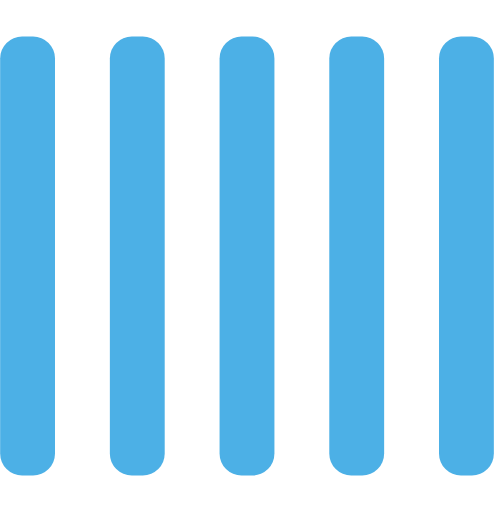
t = 0.00 s
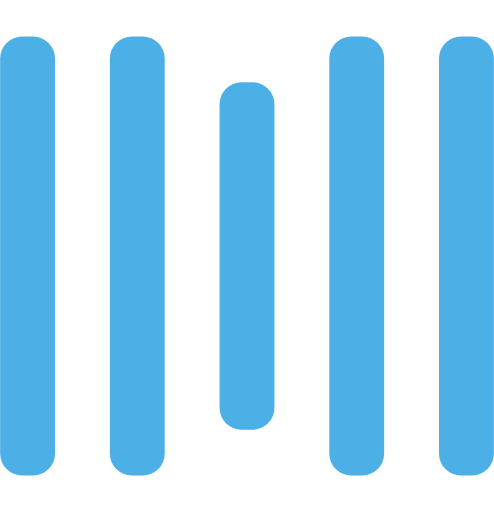
t = 0.25 s
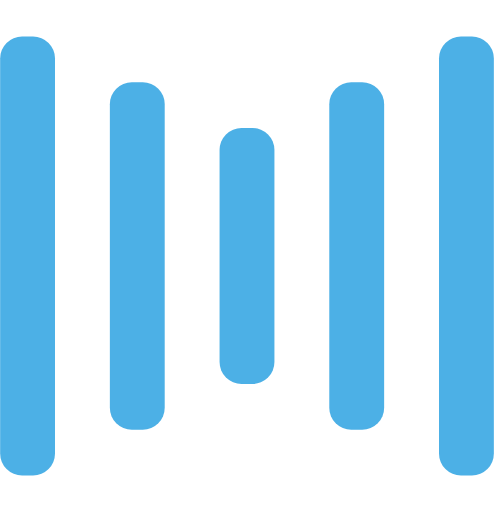
t = 0.50 s
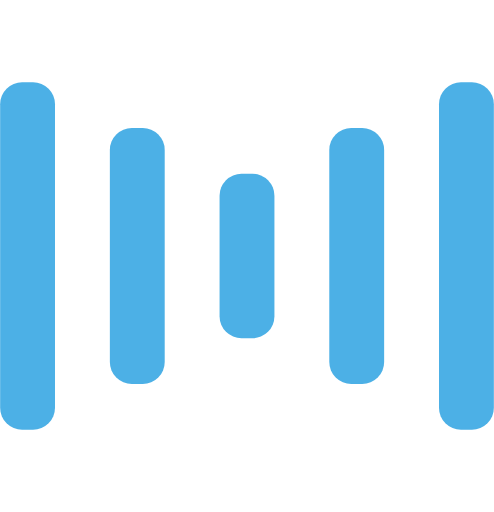
t = 0.75 s
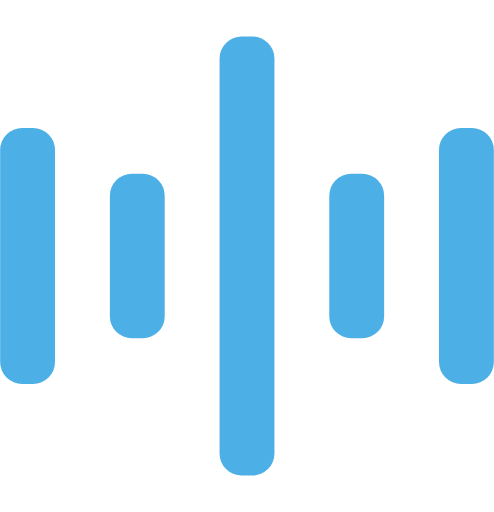
t = 1.00 s
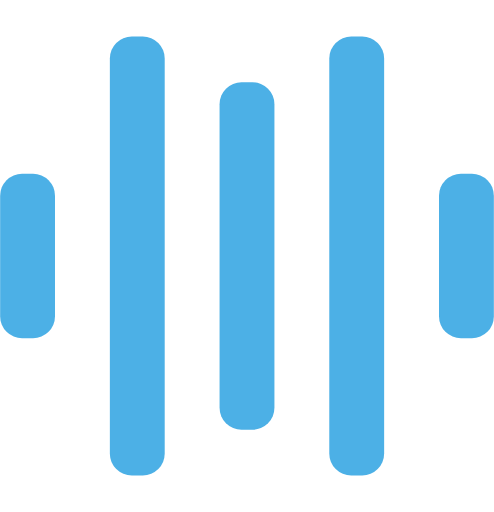
t = 1.25 s

The animated SVG that drew these frames (rendered in a browser with its animation timeline set to each time). Animation: 10 SMIL elements (animate=10); one cycle of 1.50 s, repeats indefinitely.

<svg width="100" height="110" viewBox="0 0 135 140" xmlns="http://www.w3.org/2000/svg" fill="#4cb0e6">
    <rect y="10" width="15" height="120" rx="6">
        <animate attributeName="height"
             begin="0.5s" dur="1s"
             values="120;110;100;90;80;70;60;50;40;140;120" calcMode="linear"
             repeatCount="indefinite" />
        <animate attributeName="y"
             begin="0.5s" dur="1s"
             values="10;15;20;25;30;35;40;45;50;0;10" calcMode="linear"
             repeatCount="indefinite" />
    </rect>
    <rect x="30" y="10" width="15" height="120" rx="6">
        <animate attributeName="height"
             begin="0.25s" dur="1s"
             values="120;110;100;90;80;70;60;50;40;140;120" calcMode="linear"
             repeatCount="indefinite" />
        <animate attributeName="y"
             begin="0.25s" dur="1s"
             values="10;15;20;25;30;35;40;45;50;0;10" calcMode="linear"
             repeatCount="indefinite" />
    </rect>
    <rect x="60" width="15" height="140" rx="6">
        <animate attributeName="height"
             begin="0s" dur="1s"
             values="120;110;100;90;80;70;60;50;40;140;120" calcMode="linear"
             repeatCount="indefinite" />
        <animate attributeName="y"
             begin="0s" dur="1s"
             values="10;15;20;25;30;35;40;45;50;0;10" calcMode="linear"
             repeatCount="indefinite" />
    </rect>
    <rect x="90" y="10" width="15" height="120" rx="6">
        <animate attributeName="height"
             begin="0.25s" dur="1s"
             values="120;110;100;90;80;70;60;50;40;140;120" calcMode="linear"
             repeatCount="indefinite" />
        <animate attributeName="y"
             begin="0.25s" dur="1s"
             values="10;15;20;25;30;35;40;45;50;0;10" calcMode="linear"
             repeatCount="indefinite" />
    </rect>
    <rect x="120" y="10" width="15" height="120" rx="6">
        <animate attributeName="height"
             begin="0.5s" dur="1s"
             values="120;110;100;90;80;70;60;50;40;140;120" calcMode="linear"
             repeatCount="indefinite" />
        <animate attributeName="y"
             begin="0.5s" dur="1s"
             values="10;15;20;25;30;35;40;45;50;0;10" calcMode="linear"
             repeatCount="indefinite" />
    </rect>
</svg>
